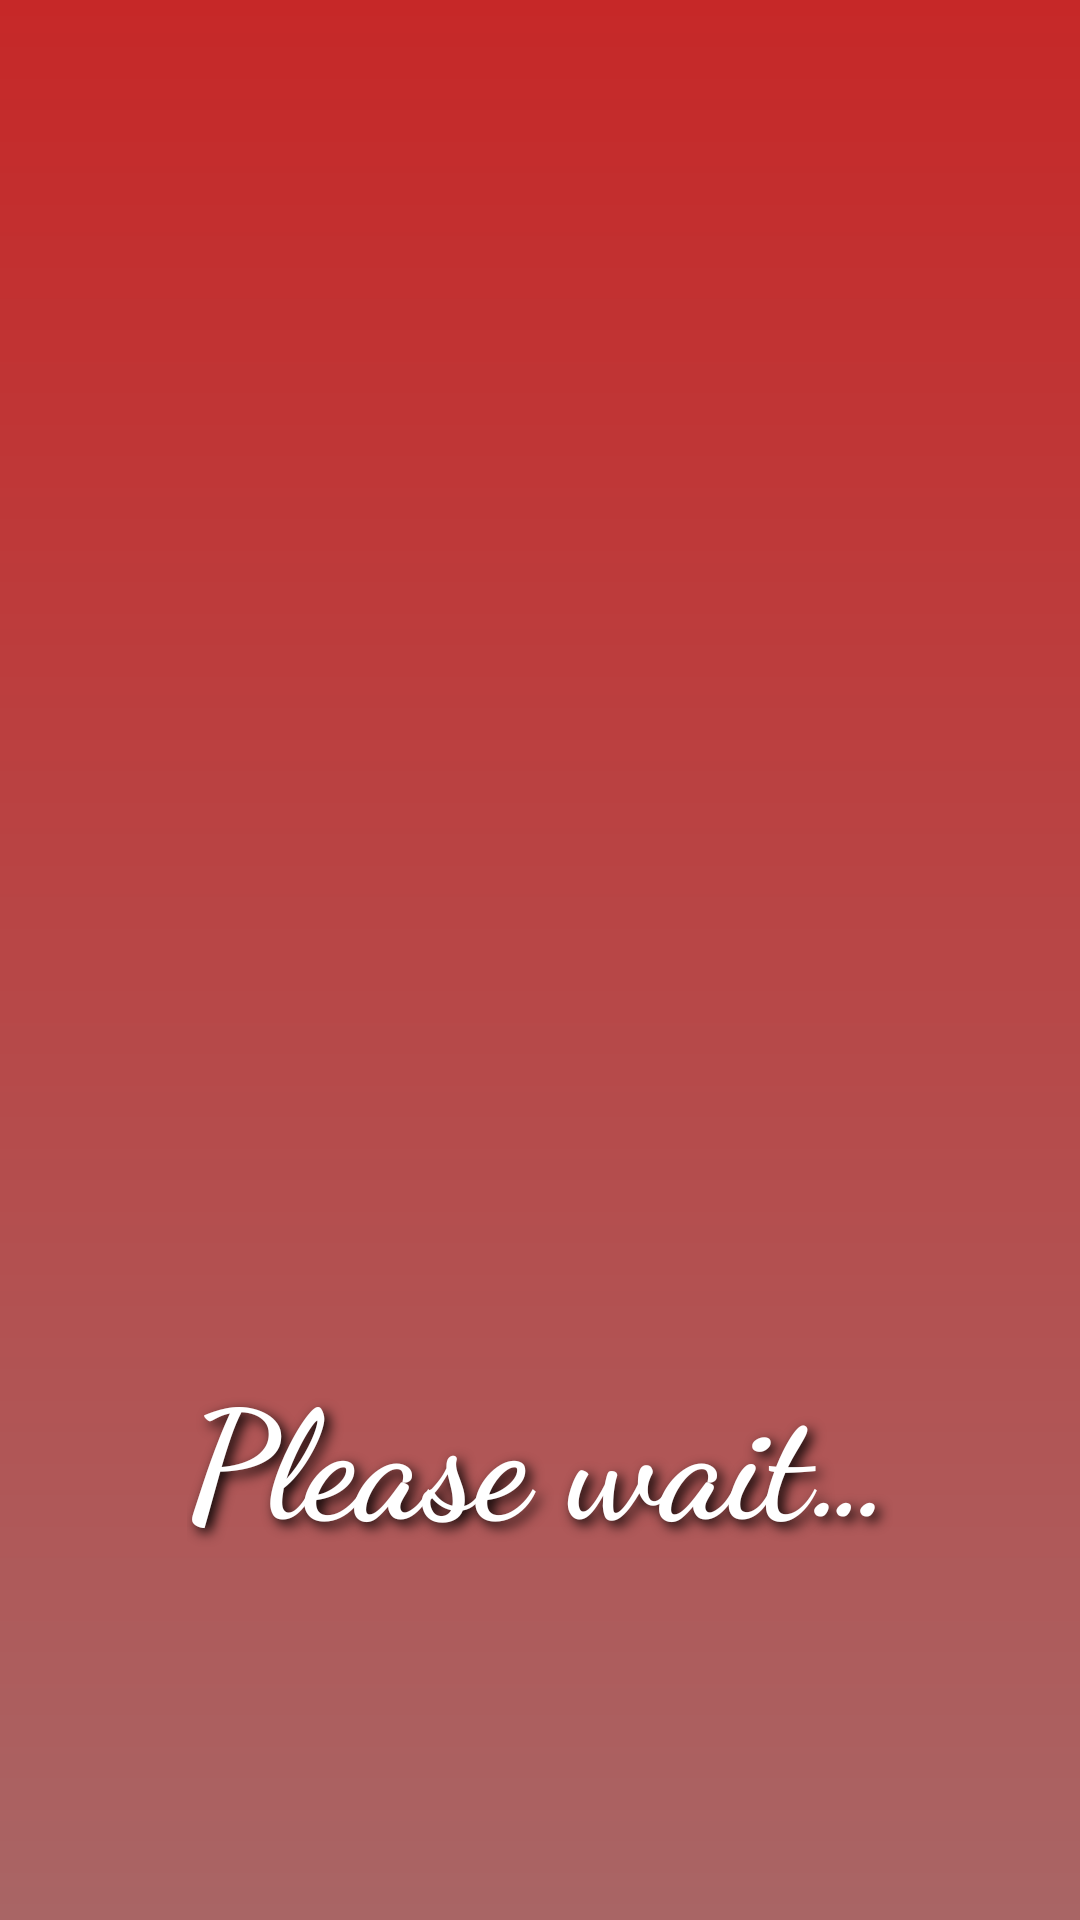

This screen was rendered from an Android layout file. Write that file and the resources it references.
<!-- AndroidManifest.xml: activity theme SplashScreenTheme -->
<!-- res/layout/activity_splash_screen.xml -->
<?xml version="1.0" encoding="utf-8"?>
<LinearLayout xmlns:android="http://schemas.android.com/apk/res/android"
    xmlns:app="http://schemas.android.com/apk/res-auto"
    xmlns:tools="http://schemas.android.com/tools"
    android:id="@+id/main"
    android:layout_width="match_parent"
    android:layout_height="match_parent"
    android:background="@drawable/splash_gradient"
    android:orientation="vertical"
    android:padding="@dimen/_50dp"
    tools:context=".SplashScreenActivity">

    <ImageView
        android:id="@+id/ivSplash"
        android:layout_width="wrap_content"
        android:layout_height="@dimen/_400dp"
        android:src="@drawable/news_icon"
        app:tint="@color/white" />

    <TextView
        android:id="@+id/tvSplash"
        android:layout_width="wrap_content"
        android:layout_height="wrap_content"
        android:layout_gravity="center"
        android:shadowColor="@color/black"
        android:shadowDx="5"
        android:shadowDy="5"
        android:shadowRadius="10"
        android:text="@string/please_wait"
        android:textColor="@color/white" />


</LinearLayout>
<!-- resources referenced by this layout -->
<resources>
  <color name="black">#000000</color>
  <color name="white">#FFFFFF</color>
  <dimen name="_400dp">400dp</dimen>
  <dimen name="_50dp">50dp</dimen>
  <!-- drawable splash_gradient (drawable) -->
  <?xml version="1.0" encoding="utf-8"?>
  <shape xmlns:android="http://schemas.android.com/apk/res/android">
      <gradient
          android:type="linear"
          android:angle="90"
          android:startColor="@color/gradient_start_color"
          android:endColor="@color/gradient_end_color" />
  </shape>
  <string name="please_wait">Please wait…</string>
  <style name="SplashScreenTheme" parent="Theme.IAMUApp">
          <item name="android:textSize">@dimen/_50sp</item>
          <item name="android:textStyle">bold</item>
          <item name="android:fontFamily">cursive</item>
      </style>
  <color name="gradient_start_color">#A96565</color>
  <color name="gradient_end_color">#C62828</color>
  <style name="Theme.IAMUApp" parent="Theme.MaterialComponents.DayNight.DarkActionBar">
  
          <item name="colorPrimary">@color/accent</item>
          <item name="colorPrimaryVariant">@color/statusBar</item>
          <item name="colorOnPrimary">@color/white</item>
  
          <item name="colorSecondary">@color/accent</item>
          <item name="colorOnSecondary">@color/white</item>
  
          <item name="android:colorBackground">@color/background</item>
          <item name="colorSurface">@color/surface</item>
          <item name="colorOnSurface">@color/textPrimary</item>
  
          <item name="android:statusBarColor">@color/statusBar</item>
          <item name="android:navigationBarColor">@color/navigationBar</item>
  
          <item name="android:textColorPrimary">@color/textPrimary</item>
          <item name="android:textColorSecondary">@color/textSecondary</item>
      </style>
  <dimen name="_50sp">50sp</dimen>
  <color name="accent">#C62828</color>
  <color name="statusBar">#B71C1C</color>
  <color name="background">#FAFAFA</color>
  <color name="surface">#FFFFFF</color>
  <color name="textPrimary">#1A1A1A</color>
  <color name="navigationBar">#B71C1C</color>
  <color name="textSecondary">#666666</color>
</resources>
